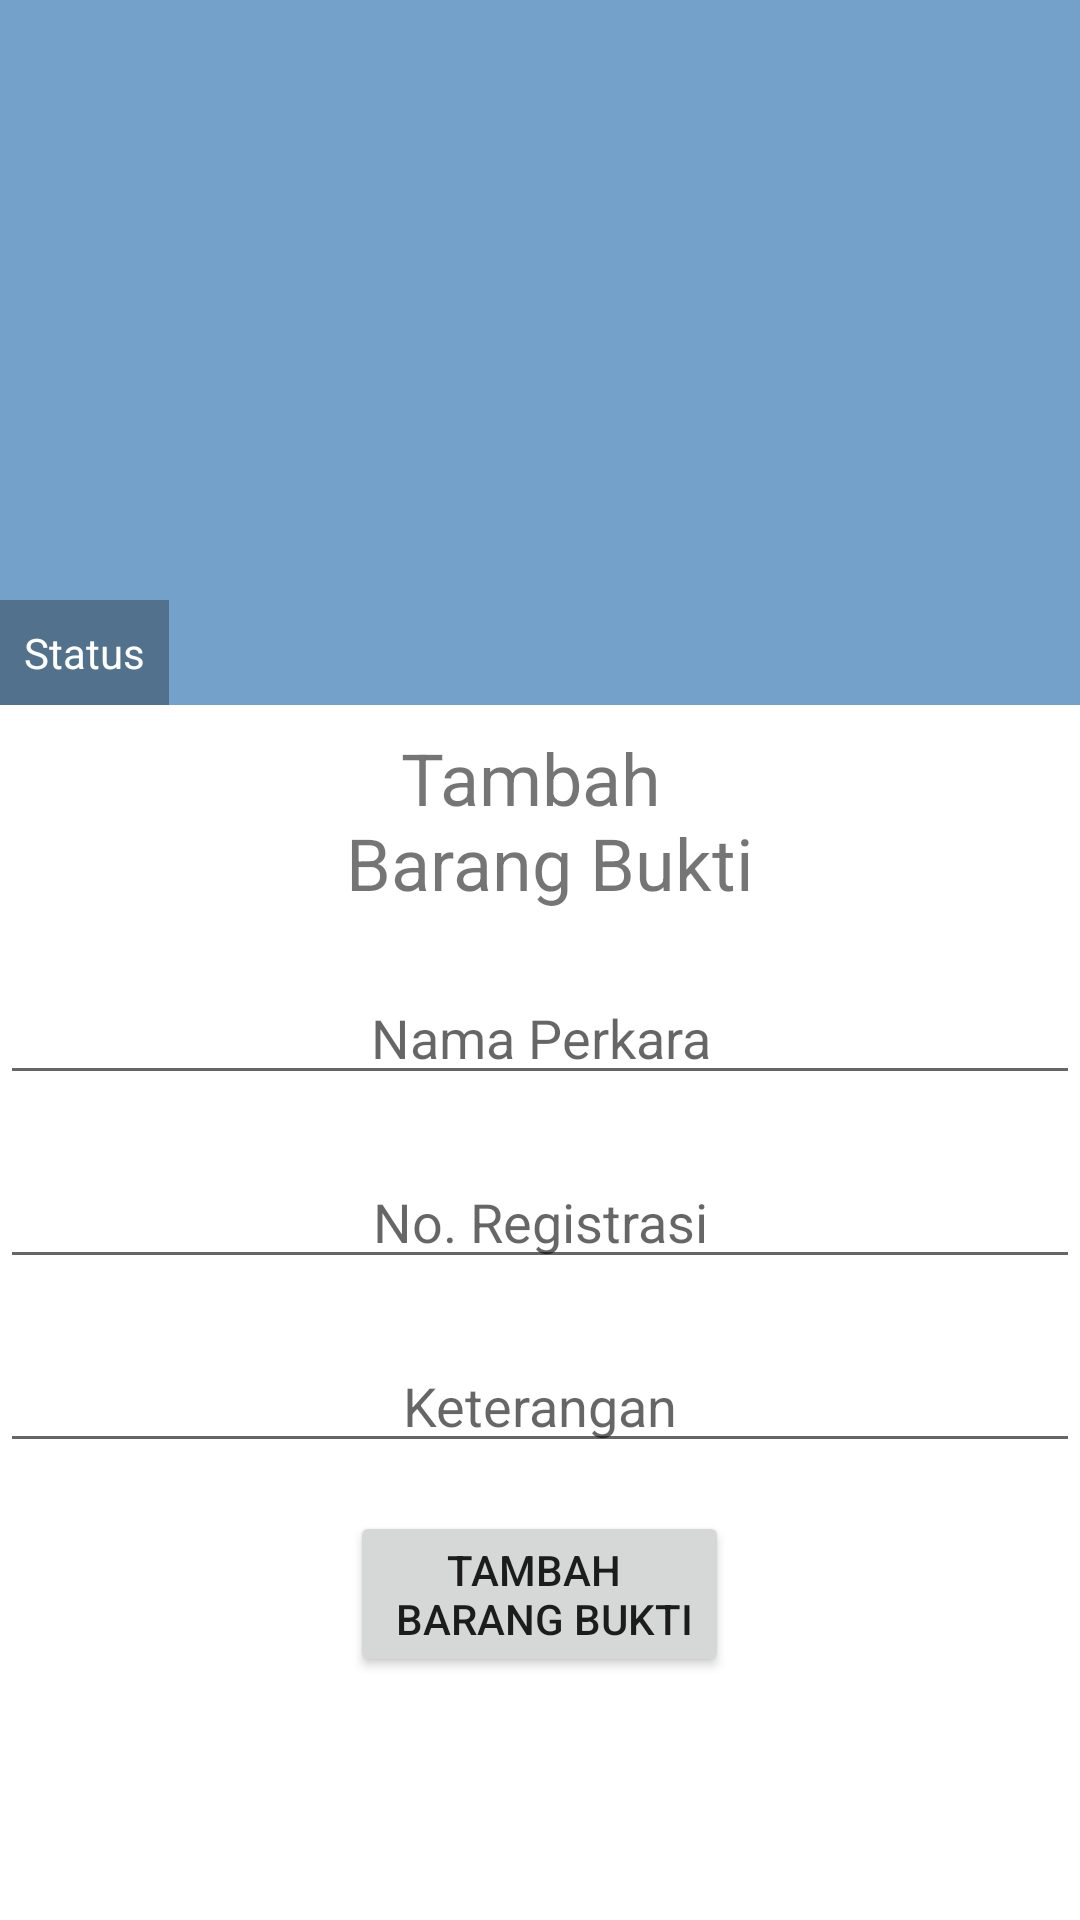

The Android layout XML behind this screen, and the referenced resources:
<!-- AndroidManifest.xml: application theme AppTheme -->
<!-- res/layout/activity_upload_image.xml -->
<?xml version="1.0" encoding="utf-8"?>
<ScrollView xmlns:android="http://schemas.android.com/apk/res/android"
    android:layout_width="match_parent"
    android:layout_height="match_parent">

    <FrameLayout
        android:layout_width="match_parent"
        android:layout_height="wrap_content"
        android:background="@color/colorPrimary">

        <ImageView
            android:id="@+id/ShowImageView"
            android:layout_width="match_parent"
            android:scaleType="centerCrop"
            android:layout_height="250dp"
            android:src="@drawable/ic_photo_camera_black_24dp" />

        <RelativeLayout
            android:layout_width="match_parent"
            android:layout_height="match_parent">

            <TextView
                android:id="@id/tv_item_status"
                style="@style/TextContent.Small.White"
                android:drawableStart="@drawable/ic_check_black_24dp"
                android:layout_marginTop="200dp"
                android:layout_marginStart="0dp"
                android:background="#4D000000"
                android:drawablePadding="4dp"
                android:padding="8dp"
                android:text="@string/tv_status"
                android:textColor="@android:color/white"/>

            <LinearLayout
                android:layout_width="match_parent"
                android:layout_height="wrap_content"
                android:background="@color/coloronSecondary"
                android:layout_below="@id/tv_item_status"
                android:orientation="vertical">

                <TextView
                    android:layout_width="match_parent"
                    android:layout_height="wrap_content"
                    android:layout_marginTop="@dimen/activity_horizontal"
                    android:text="@string/tv_title_item"
                    android:textAlignment="center"
                    android:textSize="24sp" />

                <EditText
                    android:id="@+id/ImageNameEditText"
                    android:layout_width="fill_parent"
                    android:layout_height="wrap_content"
                    android:layout_marginTop="20dp"
                    android:gravity="center"
                    android:hint="@string/tv_name_case"
                    android:inputType="textPersonName" />


                <EditText
                    android:id="@+id/RegistrationEditText"
                    android:layout_width="fill_parent"
                    android:layout_height="wrap_content"
                    android:layout_marginTop="20dp"
                    android:gravity="center"
                    android:hint="@string/tv_registration"
                    android:inputType="number" />


                <EditText
                    android:id="@+id/InformationEditText"
                    android:layout_width="fill_parent"
                    android:layout_height="wrap_content"
                    android:layout_marginTop="20dp"
                    android:gravity="center"
                    android:hint="@string/tv_desc"
                    android:inputType="textMultiLine" />

                <RelativeLayout
                    android:layout_width="match_parent"
                    android:layout_marginTop="@dimen/activity_vertical"
                    android:layout_height="wrap_content">

                    <Button
                        android:id="@+id/ButtonUploadImage"
                        android:layout_width="wrap_content"
                        android:layout_height="wrap_content"
                        android:layout_alignParentBottom="true"
                        android:layout_marginTop="@dimen/activity_vertical"
                        android:layout_centerHorizontal="true"
                        android:text="@string/tv_title_item" />

                </RelativeLayout>

                </LinearLayout>
        </RelativeLayout>
    </FrameLayout>

</ScrollView>
<!-- resources referenced by this layout -->
<resources>
  <color name="colorPrimary">#74a1ca</color>
  <color name="coloronSecondary">#FFFFFF</color>
  <dimen name="activity_horizontal">8dp</dimen>
  <dimen name="activity_vertical">8dp</dimen>
  <string name="tv_desc">Keterangan</string>
  <string name="tv_name_case">Nama Perkara</string>
  <string name="tv_registration">No. Registrasi</string>
  <string name="tv_status">Status</string>
  <string name="tv_title_item">Tambah \n Barang Bukti</string>
  <style name="TextContent.Small.White">
          <item name="android:textColor">@android:color/white</item>
      </style>
  <style name="AppTheme" parent="Theme.MaterialComponents.Light.DarkActionBar">
          
          <item name="colorPrimary">@color/colorPrimary</item>
          <item name="colorPrimaryDark">@color/colorPrimaryDark</item>
          <item name="colorAccent">@color/colorAccent</item>
          <item name="colorOnSecondary">@color/coloronSecondary</item>
      </style>
  <color name="colorPrimaryDark">#00574B</color>
  <color name="colorAccent">#FF4081</color>
</resources>
